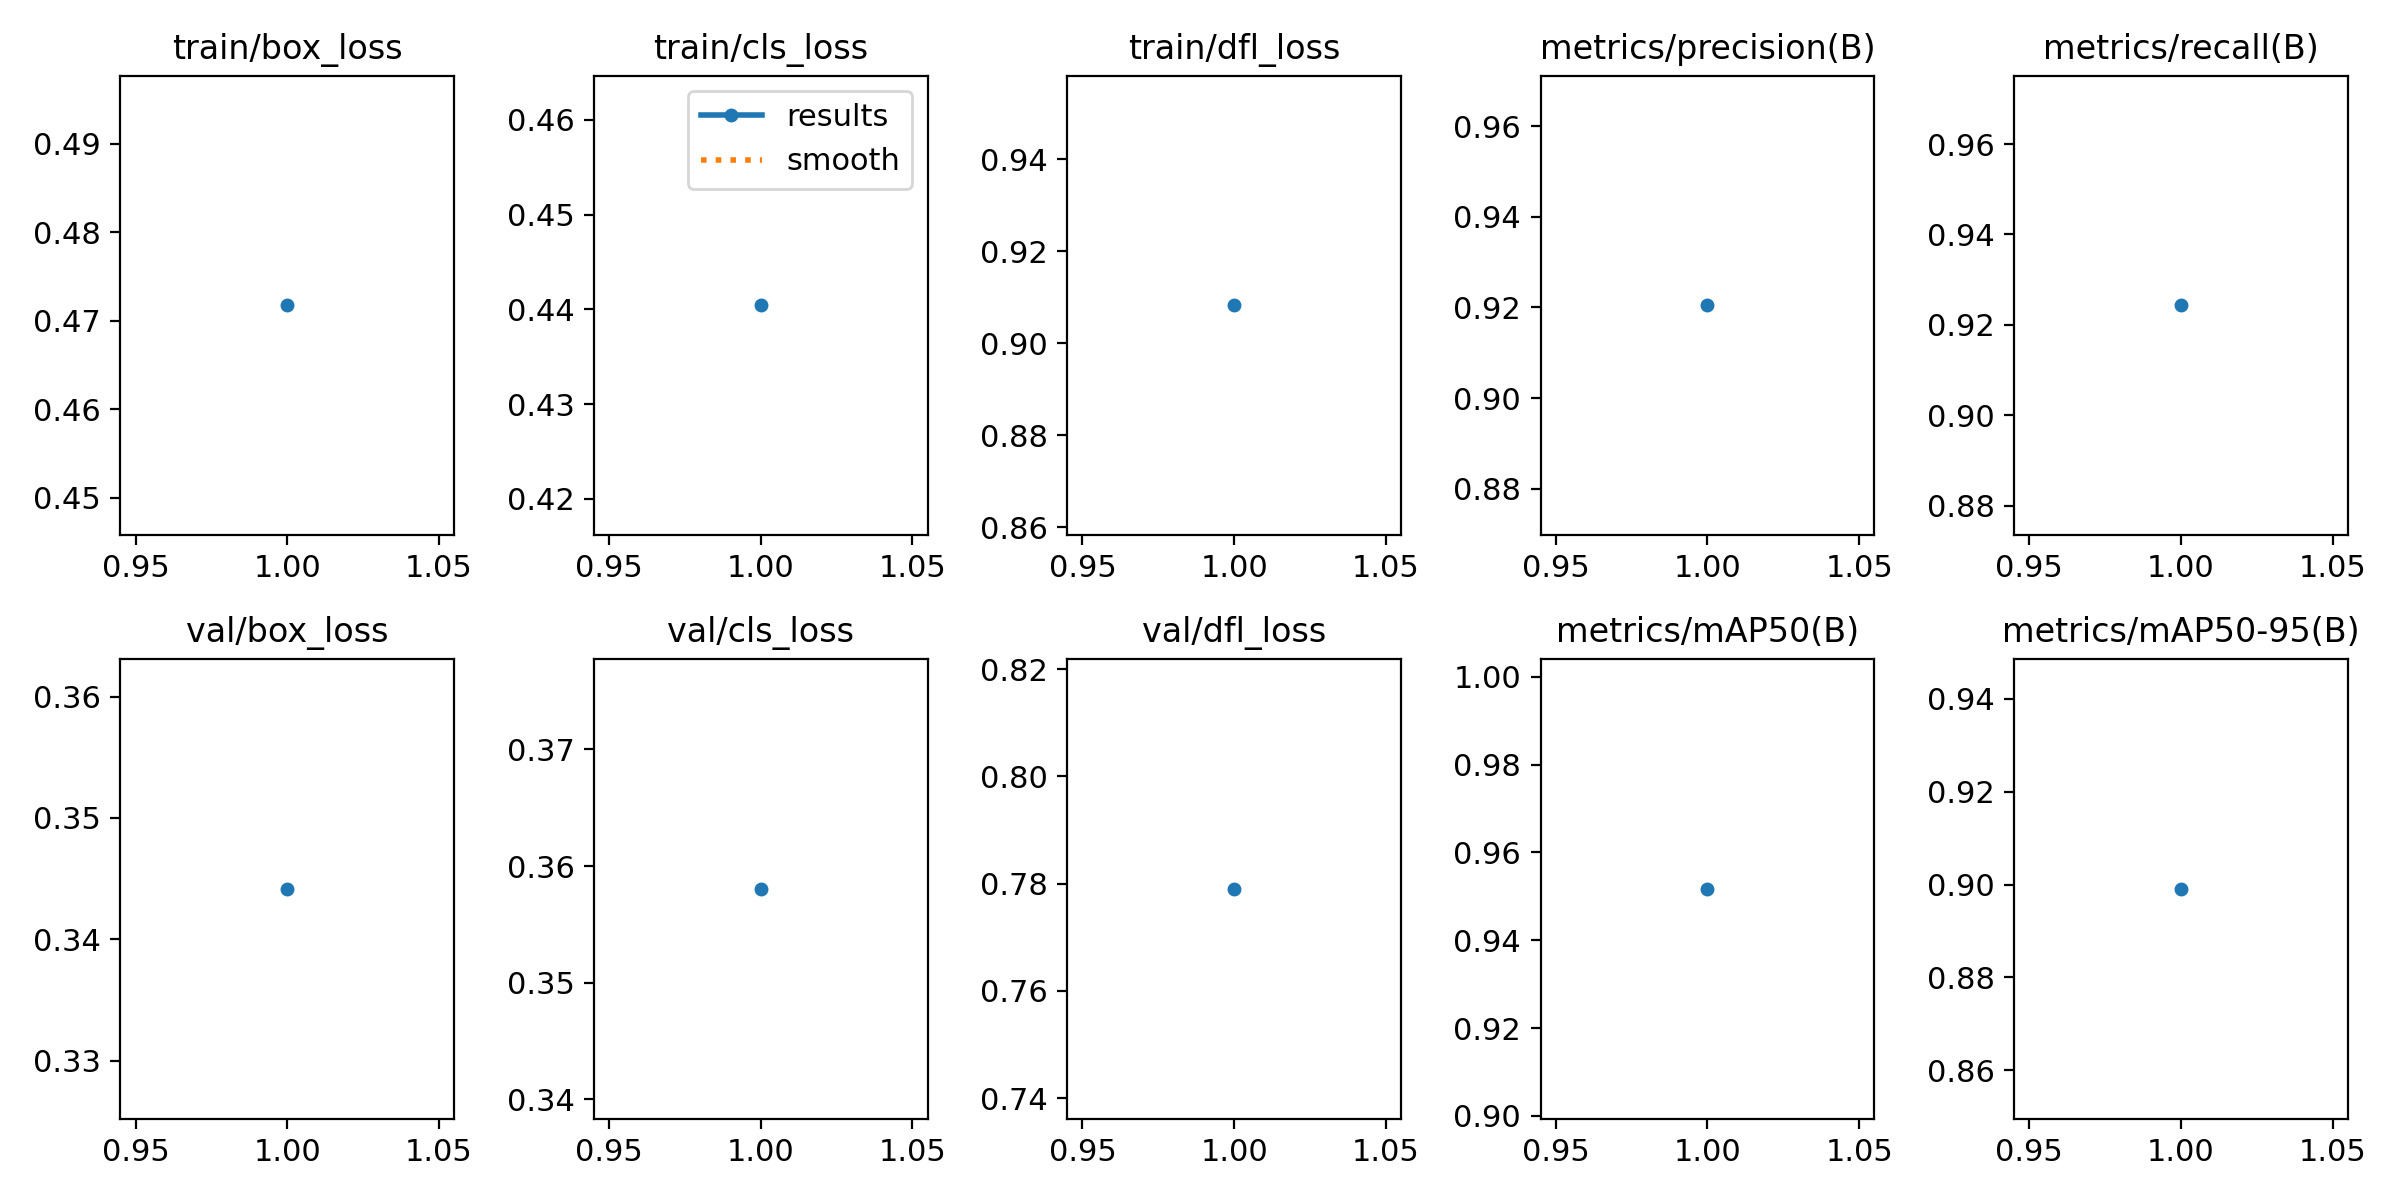

Data behind this chart, as committed beside it:
epoch, train/box_loss, train/cls_loss, train/dfl_loss, metrics/precision(B), metrics/recall(B), metrics/mAP50(B), metrics/mAP50-95(B), val/box_loss, val/cls_loss, val/dfl_loss, lr/pg0, lr/pg1, lr/pg2
1, 0.4717, 0.4404, 0.9083, 0.9205, 0.9243, 0.9517, 0.8991, 0.3442, 0.358, 0.779, 0.0002199, 0.0002199, 0.0002199
